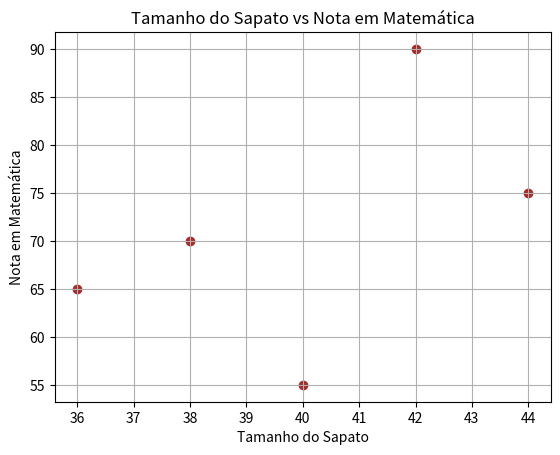

Recreate this plot in Python.
import matplotlib.pyplot as plt  # Importa a biblioteca

# Dados fornecidos
tamanho_sapato = [38, 40, 42, 36, 44]
nota_matematica = [70, 55, 90, 65, 75]

# Criar o gráfico de dispersão
plt.scatter(tamanho_sapato, nota_matematica, color='brown')  # Pontos na cor marrom

# Adicionar títulos e rótulos
plt.title('Tamanho do Sapato vs Nota em Matemática')
plt.xlabel('Tamanho do Sapato')
plt.ylabel('Nota em Matemática')

# Exibir grade
plt.grid(True)

# Mostrar o gráfico
plt.show()
